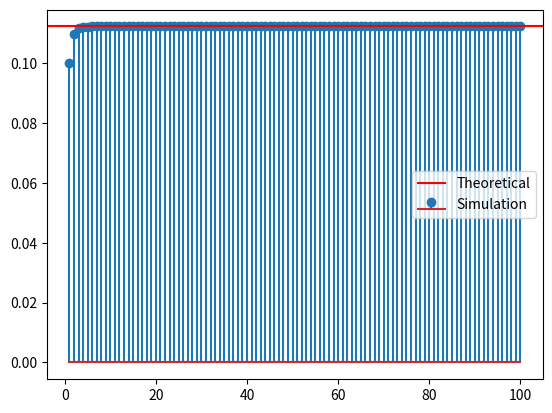

Here is the Python script that generated this plot: (Note: this script raises an exception after producing the figure.)
import numpy as np
import matplotlib.pyplot as plt
n = 100
alpha = (1 + np.sqrt(5))/2
beta = (1 - np.sqrt(5))/2
k = np.linspace(1, n, n)
a = (alpha**k - beta**k)/(alpha - beta)
t = 10**k
ta = a*(1/t)
eps = 1e-6
ans = 10/89
sa = np.cumsum(ta)
plt.stem(k,sa,label='Simulation')
plt.axhline(y=10/89,color='r',label='Theoretical')
plt.legend()
plt.savefig('pingala/figs/1.2.eps')
plt.savefig('pingala/figs/1.2.pdf')
#plt.show()
if (abs(sa[-1] - ans) < eps): print("1.2 correct")
else: print("1.2 incorrect")